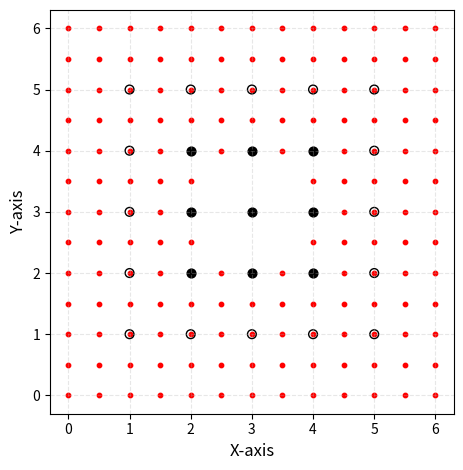

Python code for this plot:
import numpy as np
import matplotlib.pyplot as plt

Nx = 3
Ny = Nx
Ni = 1
Ne = 1

# Define grid parameters
coarse_step = 1.0  # Coarse grid spacing
fine_to_coarse = 2
fine_step = 1 / fine_to_coarse  # Fine grid spacing

coarse_grid_x = []
coarse_grid_y = []

intersection_grid_x = []
intersection_grid_y = []

fine_grid_x = []
fine_grid_y = []

Nx_total_size = (Nx + 2 * Ni + 2 * Ne)
Ny_total_size = (Ny + 2 * Ni + 2 * Ne)

start_of_coarse = Ni + Ne
stop_coarse = start_of_coarse + Nx - 1

print(f"start_of_coarse: {start_of_coarse}, stop_coarse: {stop_coarse}")

for i in range((Nx_total_size - 1) * fine_to_coarse + 1):
    for j in range((Ny_total_size - 1) * fine_to_coarse + 1):
        x = i * fine_step
        y = j * fine_step
        
        if x % 1 == 0 and y % 1 == 0: 
            if x >= start_of_coarse and x <= stop_coarse and y >= start_of_coarse and y <= stop_coarse:
                coarse_grid_x.append(x)
                coarse_grid_y.append(y)
                
            elif x >= start_of_coarse - Ni and x <= stop_coarse + Ni and y >= start_of_coarse - Ni and y <= stop_coarse + Ni:
                intersection_grid_x.append(x)
                intersection_grid_y.append(y)
             
        if x <= start_of_coarse or x >= stop_coarse or y <= start_of_coarse or y >= stop_coarse:
            fine_grid_x.append(x)
            fine_grid_y.append(y)
        
          
plt.scatter(fine_grid_x, fine_grid_y, color='red', s= 10)
plt.scatter(coarse_grid_x, coarse_grid_y, color='black', s= 40)
plt.scatter(intersection_grid_x, intersection_grid_y, s=40,                  # Marker size
            facecolors='none',       # Transparent center
            edgecolors='black',        # Border color
            linewidths=1,           # Border thickness
            marker='o')              # Circle shape
plt.xlabel('X-axis', fontsize=12)
plt.ylabel('Y-axis', fontsize=12)
plt.xticks(np.arange(0, (Nx + 2 * Ni + 2 * Ne)))
plt.yticks(np.arange(0, (Ny + 2 * Ni + 2 * Ne)))
plt.grid(True, linestyle='--', alpha=0.3)
plt.gca().set_aspect('equal')  # Ensure equal aspect ratio

plt.tight_layout()
plt.show()